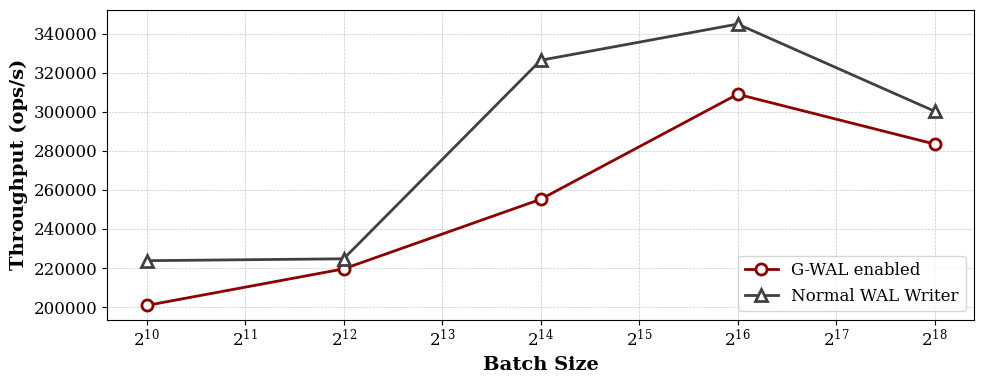

Recreate this plot in Python.
import matplotlib.pyplot as plt
import numpy as np

# Configure matplotlib for academic style
plt.rcParams['font.family'] = 'serif'
plt.rcParams['font.size'] = 12
plt.rcParams['axes.labelsize'] = 14
plt.rcParams['axes.titlesize'] = 16
plt.rcParams['xtick.labelsize'] = 12
plt.rcParams['ytick.labelsize'] = 12
plt.rcParams['legend.fontsize'] = 12
plt.rcParams['figure.figsize'] = (10, 4)
plt.rcParams['lines.linewidth'] = 2
plt.rcParams['lines.markersize'] = 8

# Batch sizes for x-axis
batch_sizes = [1024, 4096, 16384, 65536, 262144]

gds_writer = [200870, 219579, 255200.4531334261, 308945.69193585627, 283460.8127441842]
no_gds_writer = [223784.5443437784, 224741.03704098114, 326329.5612041819, 344855.769745066, 300253.02623967215]

# Create academic-style plot
fig, ax = plt.subplots()

# Plot the data



ax.plot(batch_sizes, gds_writer, marker='o', linestyle='-', 
        label='G-WAL enabled', color='#8B0000', markerfacecolor='white',
        markeredgewidth=2, markeredgecolor='#8B0000')

ax.plot(batch_sizes, no_gds_writer, marker='^', linestyle='-', 
        label='Normal WAL Writer', color='#404040', markerfacecolor='white',
        markeredgewidth=2, markeredgecolor='#404040')


# Configure axes
ax.set_xlabel('Batch Size', fontweight='bold')
ax.set_ylabel('Throughput (ops/s)', fontweight='bold')

# Set logarithmic scale for x-axis
ax.set_xscale('log', base=2)


# Add grid for better readability
ax.grid(True, which='both', linestyle='--', linewidth=0.5, alpha=0.7)

# Format y-axis to show values in scientific notation or with K/M suffix
ax.ticklabel_format(axis='y', style='plain')
y_ticks = ax.get_yticks()
# ax.set_yticklabels([f'{int(y/1000000)}M' if y >= 1000000 else f'{int(y)}' for y in y_ticks])

# Add legend
ax.legend(loc='lower right')

# Tight layout for better spacing
plt.tight_layout()


plt.savefig('gds_writer.pdf', bbox_inches='tight')
plt.savefig('gds_writer.png', bbox_inches='tight', dpi=1000)